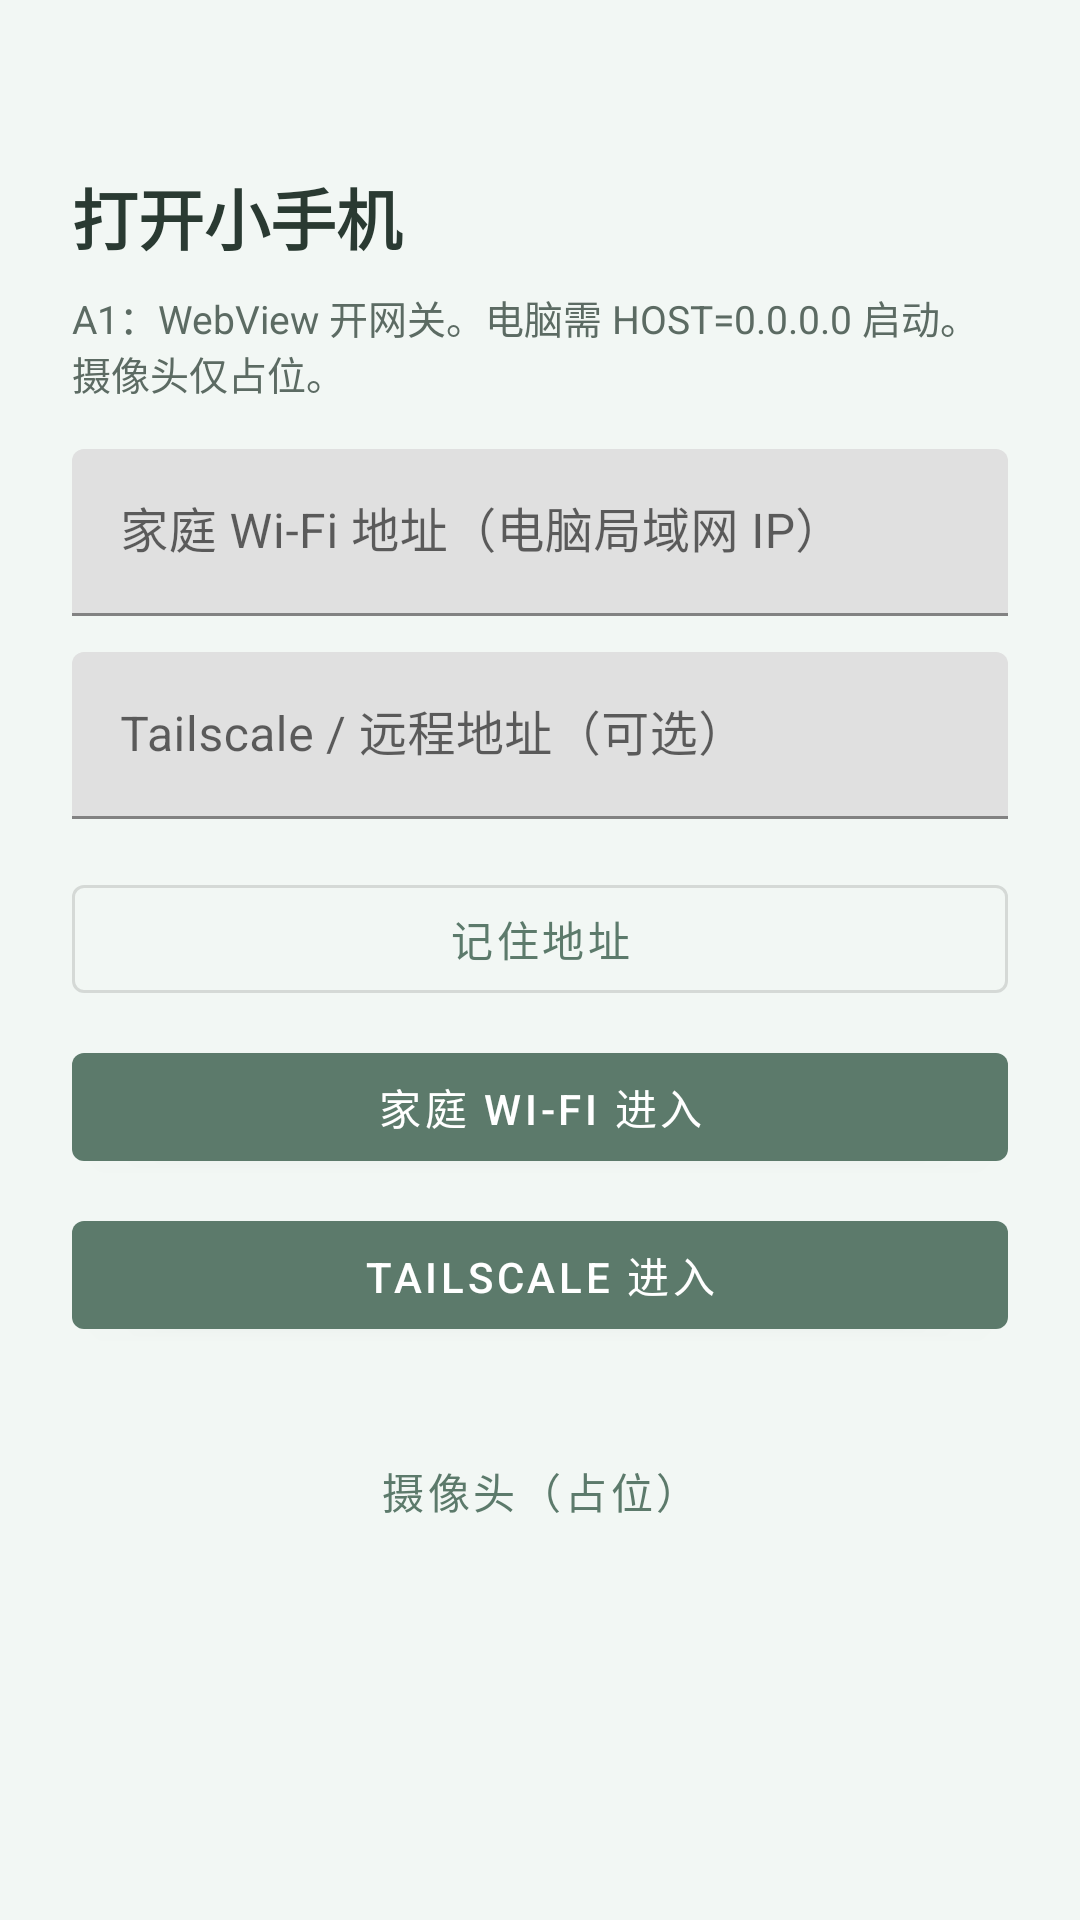

Layout XML and referenced resources for this Android screen:
<!-- AndroidManifest.xml: application theme Theme.AriadneShell -->
<!-- res/layout/activity_launcher.xml -->
<?xml version="1.0" encoding="utf-8"?>
<ScrollView xmlns:android="http://schemas.android.com/apk/res/android"
    android:layout_width="match_parent"
    android:layout_height="match_parent"
    android:fillViewport="true">

    <LinearLayout
        android:layout_width="match_parent"
        android:layout_height="wrap_content"
        android:orientation="vertical"
        android:padding="24dp">

        <TextView
            android:layout_width="match_parent"
            android:layout_height="wrap_content"
            android:layout_marginTop="32dp"
            android:layout_marginBottom="8dp"
            android:text="@string/title_launcher"
            android:textColor="#2A3A32"
            android:textSize="22sp"
            android:textStyle="bold" />

        <TextView
            android:layout_width="match_parent"
            android:layout_height="wrap_content"
            android:layout_marginBottom="16dp"
            android:text="A1：WebView 开网关。电脑需 HOST=0.0.0.0 启动。摄像头仅占位。"
            android:textColor="#5C6B63"
            android:textSize="13sp" />

        <com.google.android.material.textfield.TextInputLayout
            android:layout_width="match_parent"
            android:layout_height="wrap_content"
            android:hint="@string/hint_home">

            <com.google.android.material.textfield.TextInputEditText
                android:id="@+id/inputHome"
                android:layout_width="match_parent"
                android:layout_height="wrap_content"
                android:inputType="textUri"
                android:maxLines="2" />
        </com.google.android.material.textfield.TextInputLayout>

        <com.google.android.material.textfield.TextInputLayout
            android:layout_width="match_parent"
            android:layout_height="wrap_content"
            android:layout_marginTop="12dp"
            android:hint="@string/hint_tail">

            <com.google.android.material.textfield.TextInputEditText
                android:id="@+id/inputTail"
                android:layout_width="match_parent"
                android:layout_height="wrap_content"
                android:inputType="textUri"
                android:maxLines="2" />
        </com.google.android.material.textfield.TextInputLayout>

        <com.google.android.material.button.MaterialButton
            android:id="@+id/btnSave"
            style="@style/Widget.MaterialComponents.Button.OutlinedButton"
            android:layout_width="match_parent"
            android:layout_height="wrap_content"
            android:layout_marginTop="16dp"
            android:text="@string/btn_save" />

        <com.google.android.material.button.MaterialButton
            android:id="@+id/btnHome"
            android:layout_width="match_parent"
            android:layout_height="wrap_content"
            android:layout_marginTop="8dp"
            android:text="@string/btn_home" />

        <com.google.android.material.button.MaterialButton
            android:id="@+id/btnTail"
            android:layout_width="match_parent"
            android:layout_height="wrap_content"
            android:layout_marginTop="8dp"
            android:text="@string/btn_tail" />

        <com.google.android.material.button.MaterialButton
            android:id="@+id/btnCameraStub"
            style="@style/Widget.MaterialComponents.Button.TextButton"
            android:layout_width="match_parent"
            android:layout_height="wrap_content"
            android:layout_marginTop="24dp"
            android:text="@string/btn_camera_stub" />
    </LinearLayout>
</ScrollView>
<!-- resources referenced by this layout -->
<resources>
  <string name="btn_camera_stub">摄像头（占位）</string>
  <string name="btn_home">家庭 Wi‑Fi 进入</string>
  <string name="btn_save">记住地址</string>
  <string name="btn_tail">Tailscale 进入</string>
  <string name="hint_home">家庭 Wi‑Fi 地址（电脑局域网 IP）</string>
  <string name="hint_tail">Tailscale / 远程地址（可选）</string>
  <string name="title_launcher">打开小手机</string>
  <style name="Theme.AriadneShell" parent="Theme.MaterialComponents.DayNight.NoActionBar">
          <item name="colorPrimary">#5C7A6B</item>
          <item name="colorPrimaryVariant">#3D5348</item>
          <item name="colorOnPrimary">#FFFFFF</item>
          <item name="android:statusBarColor">#3D5348</item>
          <item name="android:navigationBarColor">#F2F7F4</item>
          <item name="android:windowBackground">#F2F7F4</item>
      </style>
</resources>
